Image classification data set "new_dataset" (jgurien03/grailed-bot on GitHub). Class labels (7): accessories, bottoms, dresses, outerwear, shoes, skirts, tops.

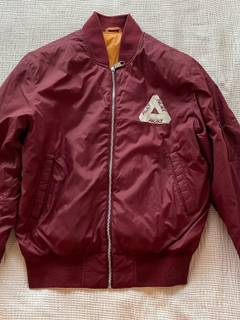
Label: outerwear

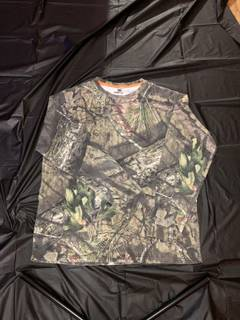
Label: tops

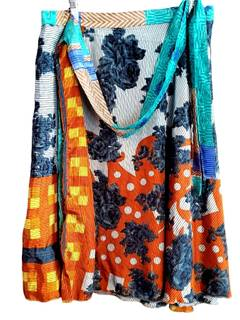
Label: skirts

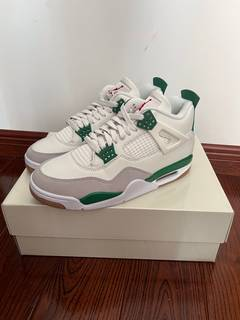
Label: shoes

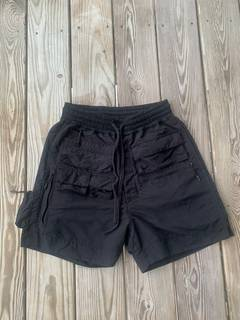
Label: bottoms

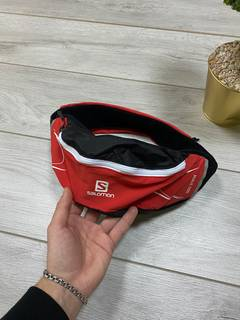
Label: accessories
